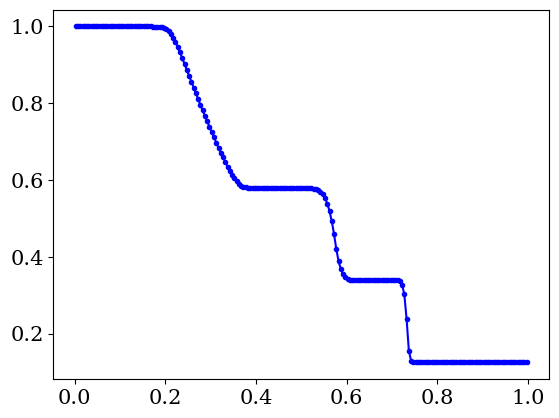

Generate this figure with matplotlib:
# python-hydro
#
# An implementation of a finite volume 1D hydro solver in python, done as simple
# as possible to demonstrate the CFD concepts rather than python. 
#
# This version uses the HLLC method, the Piecewise Linear Method and a 
# 3rd order Runge-Kutta time step.

import numpy as np

# resolution settings and other program settings
RES = 200 # set the numerical resolution, excluding ghost cells
no_ghosts = 2 # number of ghost cells, should be 2 for Piecewise Linear Method
itmax = 100000 # maximum number or iterations, use negative number to ignore
plot_output = True # set to True if you wish a figure to be shown at completion

# physics settings
gamma = 1.4 # adiabatic exponent, assuming adiabatic exponent EOS
x0 = 0. # x-coordinate left boundary grid (ghost cells lie beyond this)
x1 = 1. # x-coordinate right boundary grid (ghost cells lie beyond this)
t1 = 0.2 # maximum running time

# Initialize computed grid global variables
t = 0. # current time
dt = 0. # current time step size
iterations = 0 # total number of iterations
finished = False

# derived quantities
i0 = no_ghosts # first non-ghost cell entry number
i1 = RES + no_ghosts # last non-ghost cell entry number + 1
ig0 = 0 # first entry number entire array
ig1 = RES + 2 * no_ghosts # last entry number entire array + 1
dx = (x1 - x0) / RES # size of a cell, assuming regular grid

# some default masks to select subsets of array entries
grid_entries = np.empty(RES + 2 * no_ghosts, dtype=bool)
grid_entries[0:no_ghosts] = False
grid_entries[no_ghosts:no_ghosts+RES] = True
grid_entries[no_ghosts+RES:no_ghosts*2+RES] = False

flux_entries = np.empty(RES + 2 * no_ghosts, dtype = bool)
flux_entries[0:no_ghosts] = False
flux_entries[no_ghosts:no_ghosts+RES+1] = True
flux_entries[no_ghosts+RES+1:no_ghosts*2+RES] = False

#-------------------------------------------------------------------------------

# initialize the arrays
rho = np.empty((RES + 2 * no_ghosts, 3)) # conserved variable density
rhov = np.empty((RES + 2 * no_ghosts, 3)) # conserved variable momentum density
E = np.empty((RES + 2 * no_ghosts, 3)) # conserved variable energy density

p = np.empty(RES + 2 * no_ghosts)   # primitive variable pressure
v = np.empty(RES + 2 * no_ghosts)   # primitive variable velocity

Frho = np.empty(RES + 2 * no_ghosts) # density flux left cell boundary
Frhov = np.empty(RES + 2 * no_ghosts) # momentum flux left cell boundary
FE = np.empty(RES + 2 * no_ghosts) # energy flux left cell boundary

x = np.empty(RES + 2 * no_ghosts) # x-coordinate left boundary of cell
for i in range(ig1):
  x[i] = x0 + (i - no_ghosts) * dx

# We'll be greedy with our memory needs to make for a simple code (it is 1D, so
# we can easily afford to be). Again, the focus is a clear demonstration of the
# concepts, not an optimized code. Therefore, we just declare extra arrays for
# various auxiliary quantities. quantities with label 'L' are defined just
# to the left of the left cell boundary of cell i. Quantities with label 'R' are
# defined just to the right of the left cell boundary of cell i.
dt_local = np.empty(RES + 2 * no_ghosts) # local CFL condition

rhoL = np.empty(RES + 2 * no_ghosts) # conserved variable density
rhovL = np.empty(RES + 2 * no_ghosts) # conserved variable momentum density
EL = np.empty(RES + 2 * no_ghosts) # conserved variable energy density

pL = np.empty(RES + 2 * no_ghosts)   # primitive variable pressure
vL = np.empty(RES + 2 * no_ghosts)   # primitive variable velocity

csL = np.empty(RES + 2 * no_ghosts) # sound speed left

rhoR = np.empty(RES + 2 * no_ghosts) # conserved variable density
rhovR = np.empty(RES + 2 * no_ghosts) # conserved variable momentum density
ER = np.empty(RES + 2 * no_ghosts) # conserved variable energy density

pR = np.empty(RES + 2 * no_ghosts)   # primitive variable pressure
vR = np.empty(RES + 2 * no_ghosts)   # primitive variable velocity

csR = np.empty(RES + 2 * no_ghosts) # sound speed right

FrhoL = np.empty(RES + 2 * no_ghosts) # density flux left cell boundary
FrhovL = np.empty(RES + 2 * no_ghosts) # momentum flux left cell boundary
FEL = np.empty(RES + 2 * no_ghosts) # energy flux left cell boundary

FrhoR = np.empty(RES + 2 * no_ghosts) # density flux left cell boundary
FrhovR = np.empty(RES + 2 * no_ghosts) # momentum flux left cell boundary
FER = np.empty(RES + 2 * no_ghosts) # energy flux left cell boundary

pstar = np.empty(RES + 2 * no_ghosts) # p-star from HLL method
SL = np.empty(RES + 2 * no_ghosts) # left wave speed left cell boundary
SR = np.empty(RES + 2 * no_ghosts) # right wave speed left cell boundary
Sstar = np.empty(RES + 2 * no_ghosts) # S_star from HLLC method

sa = np.empty(RES + 2 * no_ghosts) # 'raw' slopes, no minmod applied
sb = np.empty(RES + 2 * no_ghosts) # 'raw' slopes, no minmod applied
s = np.empty(RES + 2 * no_ghosts) # slopes

#-------------------------------------------------------------------------------
 
def prim2cons(RK = 0):
  # compute conserved quantities rho, S = rho v, E based on primitive rho, p, v
  # (rho is both, so does not need separate computing). 
  # Only acts on non-ghost cells.
  rhov[i0:i1, RK] = rho[i0:i1, RK] * v[i0:i1]
  E[i0:i1, RK] = 0.5 * v[i0:i1] * rhov[i0:i1, RK] + p[i0:i1] / (gamma - 1.)
  
def cons2prim(RK = 0):
  # compute primitive quantities rho, p, v based on conserved rho, S, E
  # (rho is both, so does not need separate computing).
  # Acts on ghost cells as well
  v[ig0:ig1] = rhov[ig0:ig1, RK] / rho[ig0:ig1, RK]
  p[ig0:ig1] = ((gamma - 1.) * 
    (E[ig0:ig1, RK] - .5 * rhov[ig0:ig1, RK] * v[ig0:ig1])) 

def set_ghosts(RK = 0):
  # set the conserved quantity values of the ghost cells
  for i in range(no_ghosts):
 
    # inflow/outflow BC left side
    rho[i, RK] = rho[no_ghosts, RK]
    rhov[i, RK] = rhov[no_ghosts, RK]
    E[i, RK] = E[no_ghosts, RK]
    
    # inflow/outflow BC right side
    rho[i1 + i, RK] = rho[i1 - 1, RK]
    rhov[i1 + i, RK] = rhov[i1 - 1, RK]
    E[i1 + i, RK] = E[i1 - 1, RK]

def set_LR_states(RK = 0):
  # Set the left and right states based on the Piecewise Linear Method and 
  # minmod slope modifier. We'll apply PLM to rho, p and v. The quantities
  # E and rhov are then reproduced from these, rather than by interpolation
  # between their values at adjacent cells
  
  # density states
  sa[0] = 0
  sa[i0-1:i1+2] = (rho[i0-1:i1+2, RK] - rho[i0-2:i1+1, RK]) / dx
  sb[i0-1:i1+1] = sa[i0:i1+2]
  
  s[:] = 0 # by default
  
  entries = (sa < 0) & (sb < 0)
  s[entries] = np.maximum(sa[entries], sb[entries])
  
  entries = (sa > 0) & (sb > 0)
  s[entries] = np.minimum(sa[entries], sb[entries])
  
  rhoL[i0:i1+1] = rho[i0-1:i1, RK] + 0.5 * dx * s[i0-1:i1]
  rhoR[i0:i1+1] = rho[i0:i1+1, RK] - 0.5 * dx * s[i0:i1+1]
  
  # velocity states
  sa[0] = 0
  sa[i0-1:i1+2] = (v[i0-1:i1+2] - v[i0-2:i1+1]) / dx
  sb[i0-1:i1+1] = sa[i0:i1+2]
  
  s[:] = 0 # by default
  
  entries = (sa < 0) & (sb < 0)
  s[entries] = np.maximum(sa[entries], sb[entries])
  
  entries = (sa > 0) & (sb > 0)
  s[entries] = np.minimum(sa[entries], sb[entries])
  
  vL[i0:i1+1] = v[i0-1:i1] + 0.5 * dx * s[i0-1:i1]
  vR[i0:i1+1] = v[i0:i1+1] - 0.5 * dx * s[i0:i1+1]
  
  # pressure states
  sa[0] = 0
  sa[i0-1:i1+2] = (p[i0-1:i1+2] - p[i0-2:i1+1]) / dx
  sb[i0-1:i1+1] = sa[i0:i1+2]
  
  s[:] = 0 # by default
  
  entries = (sa < 0) & (sb < 0)
  s[entries] = np.maximum(sa[entries], sb[entries])
  
  entries = (sa > 0) & (sb > 0)
  s[entries] = np.minimum(sa[entries], sb[entries])
  
  pL[i0:i1+1] = p[i0-1:i1] + 0.5 * dx * s[i0-1:i1]
  pR[i0:i1+1] = p[i0:i1+1] - 0.5 * dx * s[i0:i1+1]
  
  # derive the other states using EOS (this includes a local prim2cons version)
  rhovL[i0:i1+1] = rhoL[i0:i1+1] * vL[i0:i1+1]
  rhovR[i0:i1+1] = rhoR[i0:i1+1] * vR[i0:i1+1]
  EL[i0:i1+1] = 0.5 * vL[i0:i1+1] * rhovL[i0:i1+1] + pL[i0:i1+1] / (gamma - 1.)
  ER[i0:i1+1] = 0.5 * vR[i0:i1+1] * rhovR[i0:i1+1] + pR[i0:i1+1] / (gamma - 1.)

def set_flux(RK = 0):
  # set states immediately to left and right of cell boundary.
  set_LR_states(RK)
  
  # fluxes to left and right
  FrhoL[i0:i1+1] = rhovL[i0:i1+1]
  FrhovL[i0:i1+1] = rhovL[i0:i1+1] * vL[i0:i1+1] + pL[i0:i1+1]
  FEL[i0:i1+1] = (EL[i0:i1+1] + pL[i0:i1+1]) * vL[i0:i1+1]

  FrhoR[i0:i1+1] = rhovR[i0:i1+1]
  FrhovR[i0:i1+1] = rhovR[i0:i1+1] * vR[i0:i1+1] + pR[i0:i1+1]
  FER[i0:i1+1] = (ER[i0:i1+1] + pR[i0:i1+1]) * vR[i0:i1+1]
  
  # sound speeds to left and right
  csL[i0:i1+1] = np.sqrt(gamma * pL[i0:i1+1] / rhoL[i0:i1+1])
  csR[i0:i1+1] = np.sqrt(gamma * pR[i0:i1+1] / rhoR[i0:i1+1])
  
  # HLL-specific quantity pstar
  pstar[i0:i1+1] = (0.5 * (pL[i0:i1+1] + pR[i0:i1+1]) - 0.5 * 
    (vR[i0:i1+1] - vL[i0:i1+1]) * 0.5 * (rhoL[i0:i1+1] + rhoR[i0:i1+1]) * 0.5 *
    (csL[i0:i1+1] + csR[i0:i1+1]))
  # there are some unused entries in the arrays above, corresponding to ghost
  # cell positions that do not need flux computation. Rather than defining
  # shorter arrays without unused entries, I opted for this approach which
  # ensures that the relation between an entry index and a grid position is
  # always the same, regardless of which array we consider. Again, the aim
  # is clear code, while the cost in extra memory is genuinely negligible.
  # We do pay a price when accessing entries using a conditional statement,
  # which would check for this condition across all entries normally, so we need
  # to add a mask for flux_entries that would otherwise not be needed
  pstar[(pstar < 0) & flux_entries] = 0.0
  
  # set the wave speeds SL
  entries = (pstar <= pL) & flux_entries
  SL[entries] = vL[entries] - csL[entries]
  entries = (pstar > pL) & flux_entries
  SL[entries] = vL[entries] - csL[entries] * np.sqrt(1 + (gamma + 1) / 
    (2. * gamma) * (pstar[entries]/pL[entries] - 1))

  # set the wave speeds SR
  entries = (pstar <= pR) & flux_entries
  SR[entries] = vR[entries] + csR[entries]
  entries = (pstar > pR) & flux_entries
  SR[entries] = vR[entries] + csR[entries] * np.sqrt(1 + (gamma + 1) / 
    (2. * gamma) * (pstar[entries]/pR[entries] - 1))
  
  # HLLC specific, set Sstar
  Sstar[flux_entries] = (pR[flux_entries] - pL[flux_entries] 
    + rhoL[flux_entries] * vL[flux_entries] * 
    (SL[flux_entries] - vL[flux_entries]) 
    - rhoR[flux_entries] * vR[flux_entries] *
    (SR[flux_entries] - vR[flux_entries])) / (
    rhoL[flux_entries] * (SL[flux_entries] - vL[flux_entries])
    - rhoR[flux_entries] * (SR[flux_entries] - vR[flux_entries]))
  
  # set flux across boundary option one, both waves move to the right
  entries = flux_entries & (SL > 0)
  #print("both right:", entries)
  Frho[entries] = FrhoL[entries]
  Frhov[entries] = FrhovL[entries]
  FE[entries] = FEL[entries]
  
  # set flux across boundary option two, both waves move to the left 
  entries = flux_entries & (SR < 0)
  #print("both left:", entries)
  Frho[entries] = FrhoR[entries]
  Frhov[entries] = FrhovR[entries]
  FE[entries] = FER[entries]

  
  # set flux across boundary option three, left starred HLLC state
  entries = ~(SL > 0) & ~(SR < 0) & (Sstar > 0) & flux_entries
  #print("HLLC left:", entries)
  Frho[entries] = FrhoL[entries] + SL[entries] * ( rhoL[entries] * 
    (SL[entries] - vL[entries]) / (SL[entries] - Sstar[entries]) - 
    rhoL[entries])
  Frhov[entries] = FrhovL[entries] + SL[entries] * (rhoL[entries] *
    (SL[entries] - vL[entries])/(SL[entries] - Sstar[entries]) * Sstar[entries] 
    - rhovL[entries])
  FE[entries] = (FEL[entries] + SL[entries] * (Sstar[entries] - vL[entries]) /
    (SL[entries] - Sstar[entries]) * (EL[entries] + pL[entries] + rhoL[entries]
    * Sstar[entries] * (SL[entries] - vL[entries]))) 
     
  # set flux across boundary option four, right starred HLLC state
  entries = ~(SL > 0) & ~(SR < 0) & ~(Sstar > 0) & flux_entries
  #print("HLLC right:", entries)
  Frho[entries] = FrhoR[entries] + SR[entries] * ( rhoR[entries] * 
    (SR[entries] - vR[entries]) / (SR[entries] - Sstar[entries]) - 
    rhoR[entries])
  Frhov[entries] = FrhovR[entries] + SR[entries] * (rhoR[entries] *
    (SR[entries] - vR[entries])/(SR[entries] - Sstar[entries]) * Sstar[entries] 
    - rhovR[entries])
  FE[entries] = (FER[entries] + SR[entries] * (Sstar[entries] - vR[entries]) /
    (SR[entries] - Sstar[entries]) * (ER[entries] + pR[entries] + rhoR[entries]
    * Sstar[entries] * (SR[entries] - vR[entries]))) 
  
def set_dt():
  # set the allowed timestep according to CFL condition
  dt_local[i0:i1] = dx / (np.absolute(v[i0:i1]) + 
    np.sqrt(gamma * p[i0:i1] / rho[i0:i1, 0]))
  global dt
  global finished
  dt = 0.3 * np.min(dt_local[i0:i1]) # a margin of 0.3
  if (t + dt > t1):
    dt = (t1 - t)
    finished = True

def update_grid(RKstep = -1):
  
  if RKstep == -1: # revert to Forward Euler
    rho[i0:i1, 0] = rho[i0:i1, 0] - dt / dx * (Frho[i0+1:i1+1] - Frho[i0:i1])
    rhov[i0:i1, 0] = rhov[i0:i1, 0] - dt/dx * (Frhov[i0+1:i1+1] - Frhov[i0:i1])
    E[i0:i1, 0] = E[i0:i1, 0] - dt / dx * (FE[i0+1:i1+1] - FE[i0:i1])
  
  # Third-order RK scheme for function dy/dt = f(t, y):
  # 
  # tableau: 0   | 0    0    0        c_0 | a_00 a_01 a_02
  #          1   | 1    0    0        c_1 | a_10 a_11 a_12
  #          1/2 | 1/4  1/4  0        c_2 | a_20 a_21 a_22
  #          ----+---------------    -----+----------------
  #              | 1/6  1/6  2/3          | b_0  b_1  b_2
  #
  # y_{n+1} = y_n + h SUM_{i=0}^1 b_i k_i
  #
  # k_i = f( t_n + c_i h, y_n + h SUM_{j=0}^{i-1} a_ij k_j
  # 
  # in our case, f not a direct function of t, so c_i will not be needed
  # I start counting all indices at zero, not one, to connect to programming
  # 
  # k_0 = f( y_n )
  # k_1 = f( y_n + h a_10 k_0 ) = f( y_n + h k_0 )
  # k_2 = f( y_n + h a_20 k_0 + h a_21 k_1 ) = f( y_n + (h/4) k_0 + (h/4) k_1 )
  #
  # Y_{n+1} = y_n + h b_0 k_0 + h b_1 k_1 + h b_2 k_2 
  #         = y_n + (h/6) k_0 + (h/6) k_1 + (2h/3) k_2
  #
  # In terms of intermediate states Q: 
  # Q_0 = y_n
  # k_0 = f( Q_0 )                             RK = 0 in set_flux routine
  # Q_1 = Q_0 + h f( Q_0 )                     RKstep == 0 below
  # k_1 = f( Q_1 )                             RK = 1 in set flux routine
  # Q_2 = Q_0 + (h/4) k_0 + (h/4) k_1          
  #     = (3/4) Q_0 + (1/4) Q_1 + (h/4) k_1    RKstep == 1 below
  # k_2 = f( Q_2 )                             RK = 2 in set flux routine
  # 
  # y_{n+1} = Q_0 + (h/6) k_0 + (h/6) k_1 + (2h/3) k_2  
  #         = (1/3) Q_0 + (2/3) Q_2 + (2h/3) f( Q_2 )      RKstep == 2 below
  #
  # We've used k_0 = (Q_1 - Q_0) / h and k_1 = (4 Q_2 - 3 Q_0 - Q_1) / h
  # to eliminate these terms from the equations for Q_2 and y_{n+1}, since we
  # are only storing the most recent set of fluxes at a given time
  
  if RKstep == 0: # first out of three-step third-order RK scheme
    rho[i0:i1, 1] = rho[i0:i1, 0] - dt / dx * (Frho[i0+1:i1+1] - Frho[i0:i1])
    rhov[i0:i1, 1] = rhov[i0:i1, 0] - dt/dx * (Frhov[i0+1:i1+1] - Frhov[i0:i1])
    E[i0:i1, 1] = E[i0:i1, 0] - dt / dx * (FE[i0+1:i1+1] - FE[i0:i1])
    
  if RKstep == 1: # second out of three-step third order RK scheme
    rho[i0:i1, 2] = (0.75 * rho[i0:i1, 0] + 0.25 * rho[i0:i1, 1]
        - 0.25 * dt / dx * (Frho[i0+1:i1+1] - Frho[i0:i1]))
    rhov[i0:i1, 2] = (0.75 * rhov[i0:i1, 0] + 0.25 * rhov[i0:i1, 1]
        - 0.25 * dt / dx * (Frhov[i0+1:i1+1] - Frhov[i0:i1]))
    E[i0:i1, 2] = (0.75 * E[i0:i1, 0] + 0.25 * E[i0:i1, 1] 
        - 0.25 * dt / dx * (FE[i0+1:i1+1] - FE[i0:i1]))

  if RKstep == 2: # third out of three-step third order RK scheme
    rho[i0:i1, 0] = (rho[i0:i1, 0]/3. + 2 * rho[i0:i1, 2]/3.
        - 2 * dt / dx * (Frho[i0+1:i1+1] - Frho[i0:i1])/3.)
    rhov[i0:i1, 0] = (rhov[i0:i1, 0]/3. + 2 * rhov[i0:i1, 2]/3.
        - 2 * dt / dx * (Frhov[i0+1:i1+1] - Frhov[i0:i1])/3.)
    E[i0:i1, 0] = (E[i0:i1, 0]/3. + 2 * E[i0:i1, 2]/3. 
        - 2 * dt / dx * (FE[i0+1:i1+1] - FE[i0:i1])/3.)
    
#-------------------------------------------------------------------------------
# INITIALIZATION: Set up a shock tube, using the primitive variables rho, v, p

xbound = 0.3
rho[x < xbound, 0] = 1.
v[x < xbound] = 0.75
p[x < xbound] = 1.
rho[x >= xbound] = 0.125 
v[x >= xbound] = 0.
p[x >= xbound] = 0.1
t1 = 0.2 # maximum running time, overruled


"""
xbound = 0.8
rho[x < xbound, 0] = 1.
v[x < xbound] = -19.59745
p[x < xbound] = 1000.
rho[x >= xbound] = 1. 
v[x >= xbound] = -19.59745
p[x >= xbound] = 0.01
t1 = 0.012 # overrule the value provided at the start of the source code
"""

prim2cons(0)

#-------------------------------------------------------------------------------

# run solver
while not finished:

  # Forward Euler scheme, not in use by default
  #set_ghosts(0)
  #cons2prim(0)
  #set_dt()
  #set_flux(0)
  #update_grid(-1)
  
  # first round of third-order RK scheme
  set_ghosts(0)
  cons2prim(0)
  set_dt()
  set_flux(0)
  update_grid(0)
  
  # second round of third-order RK scheme
  set_ghosts(1)
  cons2prim(1)
  set_flux(1)
  update_grid(1)
  
  # third round of third-order RK scheme
  set_ghosts(2)
  cons2prim(2)
  set_flux(2)
  update_grid(2)
  
  t = t + dt
  iterations = iterations + 1
  
  # cap the total iterations
  if iterations == itmax:
    print("# Maximum number of iterations (%d) reached" % iterations)
    finished = True

# make sure the primitive variables are also up to date  
cons2prim(0)

################################################################################
# Dump the output on the screen

for i in range(RES):
  print("%d, %e, %e, %e, %e, %e, %e" % 
    (i, x[no_ghosts+i] + 0.5*dx, rho[no_ghosts+i, 0], rhov[no_ghosts+i, 0], 
    E[no_ghosts+i, 0], v[no_ghosts+i], p[no_ghosts+i]))

################################################################################
# everything plotting related

if plot_output == True:
  import matplotlib.pyplot as plt
  import matplotlib.font_manager as fnt

  plt.rcParams['font.size'] = 15
  plt.rcParams['font.family'] = 'serif'
  fontprop = fnt.FontProperties()
  fontprop.set_size(13)

  plt.plot(x[grid_entries] + 0.5*dx, rho[grid_entries, 0], color= 'blue', marker = '.')
  #plt.plot(x[grid_entries] + 0.5*dx, rhov[grid_entries, 0], color= 'red', marker = '.')
  #plt.plot(x[grid_entries] + 0.5*dx, E[grid_entries, 0], color= 'green', marker = '.')
  #plt.plot(x[grid_entries] + 0.5*dx, p[grid_entries], color= 'brown', marker = '.')
  #plt.plot(x[grid_entries] + 0.5*dx, v[grid_entries], color= 'black', marker = '.')

  plt.draw()
  plt.show()


